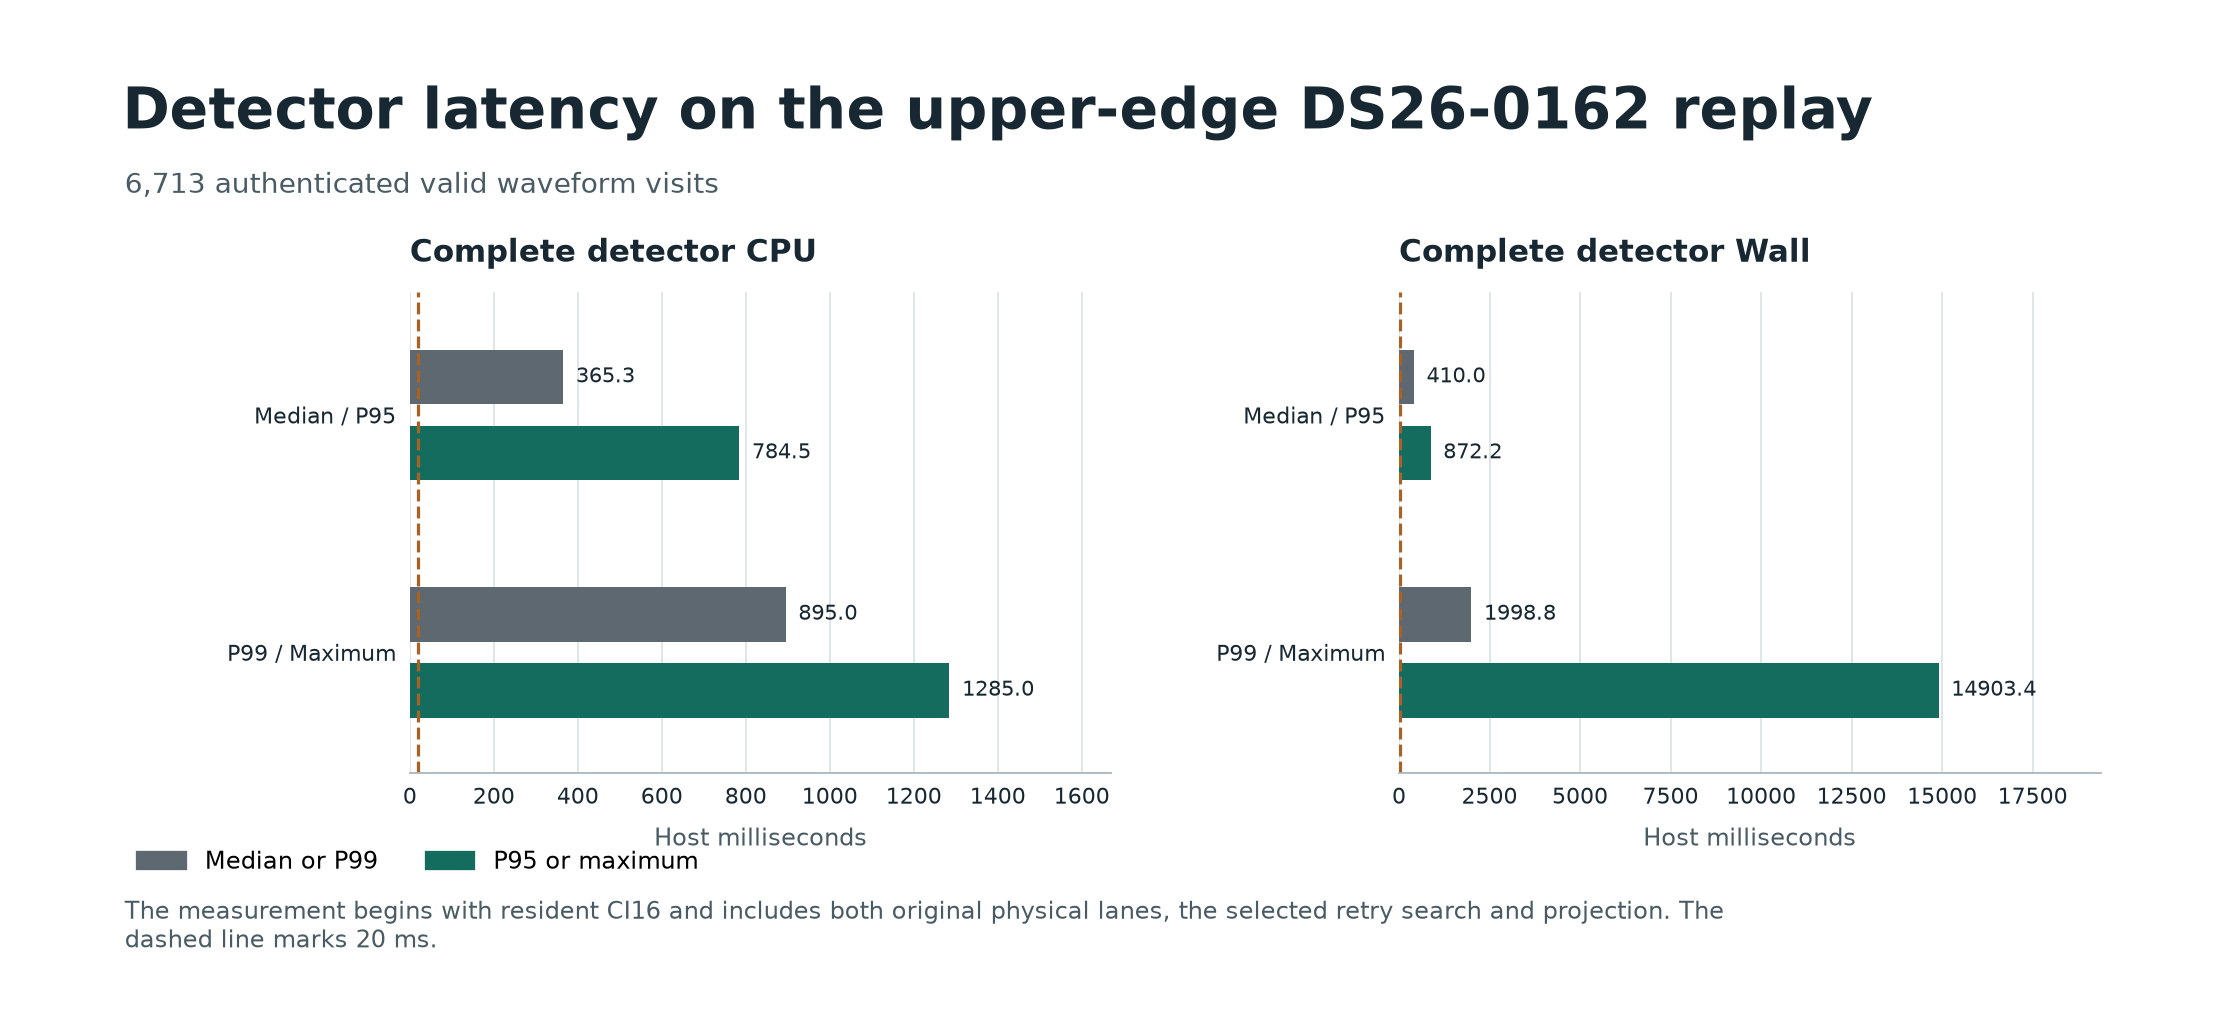

The file beside this chart, header and first rows:
visit, status, cpu_ms, wall_ms, folded_calls, segment, sequence, channel, actual_schedule_rf_hz, rf_ordinal
0, processed, 236.3, 236.5, 2, 0, 0, 1, 10940312500, 0
1, processed, 350.8, 352.4, 3, 0, 1, 2, 11190312500, 0
2, processed, 243.1, 248.2, 2, 0, 2, 3, 11440312500, 0
3, processed, 257.2, 264, 2, 0, 3, 4, 11690312500, 0
4, processed, 243.5, 243.8, 2, 0, 4, 5, 11940312500, 0
5, processed, 248.3, 248.6, 2, 0, 5, 6, 12190312500, 0
6, processed, 252.9, 253.2, 2, 0, 6, 7, 12440312500, 0
7, processed, 250.4, 254.4, 2, 0, 7, 8, 12690312500, 0
8, processed, 261.1, 264.5, 2, 0, 8, 1, 10940312500, 1
9, processed, 680, 860.1, 4, 0, 9, 2, 11190312500, 1
10, processed, 260.3, 281.8, 2, 0, 10, 3, 11440312500, 1
11, processed, 243.8, 244.2, 2, 0, 11, 4, 11690312500, 1
12, processed, 243.2, 309.3, 2, 0, 12, 5, 11940312500, 1
13, processed, 255.5, 366.8, 2, 0, 13, 6, 12190312500, 1
14, processed, 242.7, 263.5, 2, 0, 14, 7, 12440312500, 1
15, processed, 231, 231.3, 2, 0, 15, 8, 12690312500, 1
16, processed, 252.9, 253.4, 2, 0, 16, 1, 10940312500, 2
17, processed, 364.9, 475.3, 3, 0, 17, 2, 11190312500, 2
18, processed, 255, 261.2, 2, 0, 18, 3, 11440312500, 2
19, processed, 343.8, 346.1, 3, 0, 19, 4, 11690312500, 2
20, processed, 243.4, 243.8, 2, 0, 20, 5, 11940312500, 2
21, processed, 352.7, 356.1, 3, 0, 21, 6, 12190312500, 2
22, processed, 246.4, 246.8, 2, 0, 22, 7, 12440312500, 2
23, processed, 239.6, 239.8, 2, 0, 23, 8, 12690312500, 2
24, processed, 250.9, 270, 2, 0, 24, 1, 10940312500, 3
25, processed, 242, 242.2, 2, 0, 25, 2, 11190312500, 3
26, processed, 240.5, 241.5, 2, 0, 26, 3, 11440312500, 3
27, processed, 256.2, 280.7, 2, 0, 27, 4, 11690312500, 3
28, processed, 243.2, 247.8, 2, 0, 28, 5, 11940312500, 3
29, processed, 381.4, 498.2, 3, 0, 29, 6, 12190312500, 3
30, processed, 244, 248.9, 2, 0, 30, 7, 12440312500, 3
31, processed, 252.3, 317.4, 2, 0, 31, 8, 12690312500, 3
32, processed, 246.3, 251.5, 2, 0, 32, 1, 10940312500, 4
33, processed, 241.8, 248.1, 2, 0, 33, 2, 11190312500, 4
34, processed, 242.9, 393, 2, 0, 34, 3, 11440312500, 4
35, processed, 241.8, 342.1, 2, 0, 35, 4, 11690312500, 4
36, processed, 252.1, 633.6, 2, 0, 36, 5, 11940312500, 4
37, processed, 360.5, 372.2, 3, 0, 37, 6, 12190312500, 4
38, processed, 258, 265.8, 2, 0, 38, 7, 12440312500, 4
39, processed, 266.4, 294.6, 2, 0, 39, 8, 12690312500, 4
40, processed, 232.7, 233.6, 2, 0, 40, 1, 10940312500, 5
41, processed, 233.3, 233.6, 2, 0, 41, 2, 11190312500, 5
42, processed, 244, 247, 2, 0, 42, 3, 11440312500, 5
43, processed, 358.6, 359, 3, 0, 43, 4, 11690312500, 5
44, processed, 245.3, 279.6, 2, 0, 44, 5, 11940312500, 5
45, invalid_capture, 0.1614, 0.1643, 0, 0, 45, 6, 12190312500, 5
46, processed, 253.9, 344.3, 2, 0, 46, 7, 12440312500, 5
47, processed, 243.2, 347.5, 2, 0, 47, 8, 12690312500, 5
48, processed, 250.1, 251.1, 2, 0, 48, 1, 10940312500, 6
49, processed, 233.4, 233.6, 2, 0, 49, 2, 11190312500, 6
50, processed, 244.7, 248.9, 2, 0, 50, 3, 11440312500, 6
51, processed, 231.5, 235.1, 2, 0, 51, 4, 11690312500, 6
52, processed, 379.5, 537.7, 3, 0, 52, 5, 11940312500, 6
53, processed, 250.1, 343.7, 2, 0, 53, 6, 12190312500, 6
54, processed, 235.9, 243.6, 2, 0, 54, 7, 12440312500, 6
55, processed, 258.8, 555.6, 2, 0, 55, 8, 12690312500, 6
56, processed, 253.7, 357, 2, 0, 56, 1, 10940312500, 7
57, processed, 376.4, 580.6, 3, 0, 57, 2, 11190312500, 7
58, processed, 266.1, 310.8, 2, 0, 58, 3, 11440312500, 7
59, processed, 256.6, 301.9, 2, 0, 59, 4, 11690312500, 7
... 6,712 more rows
